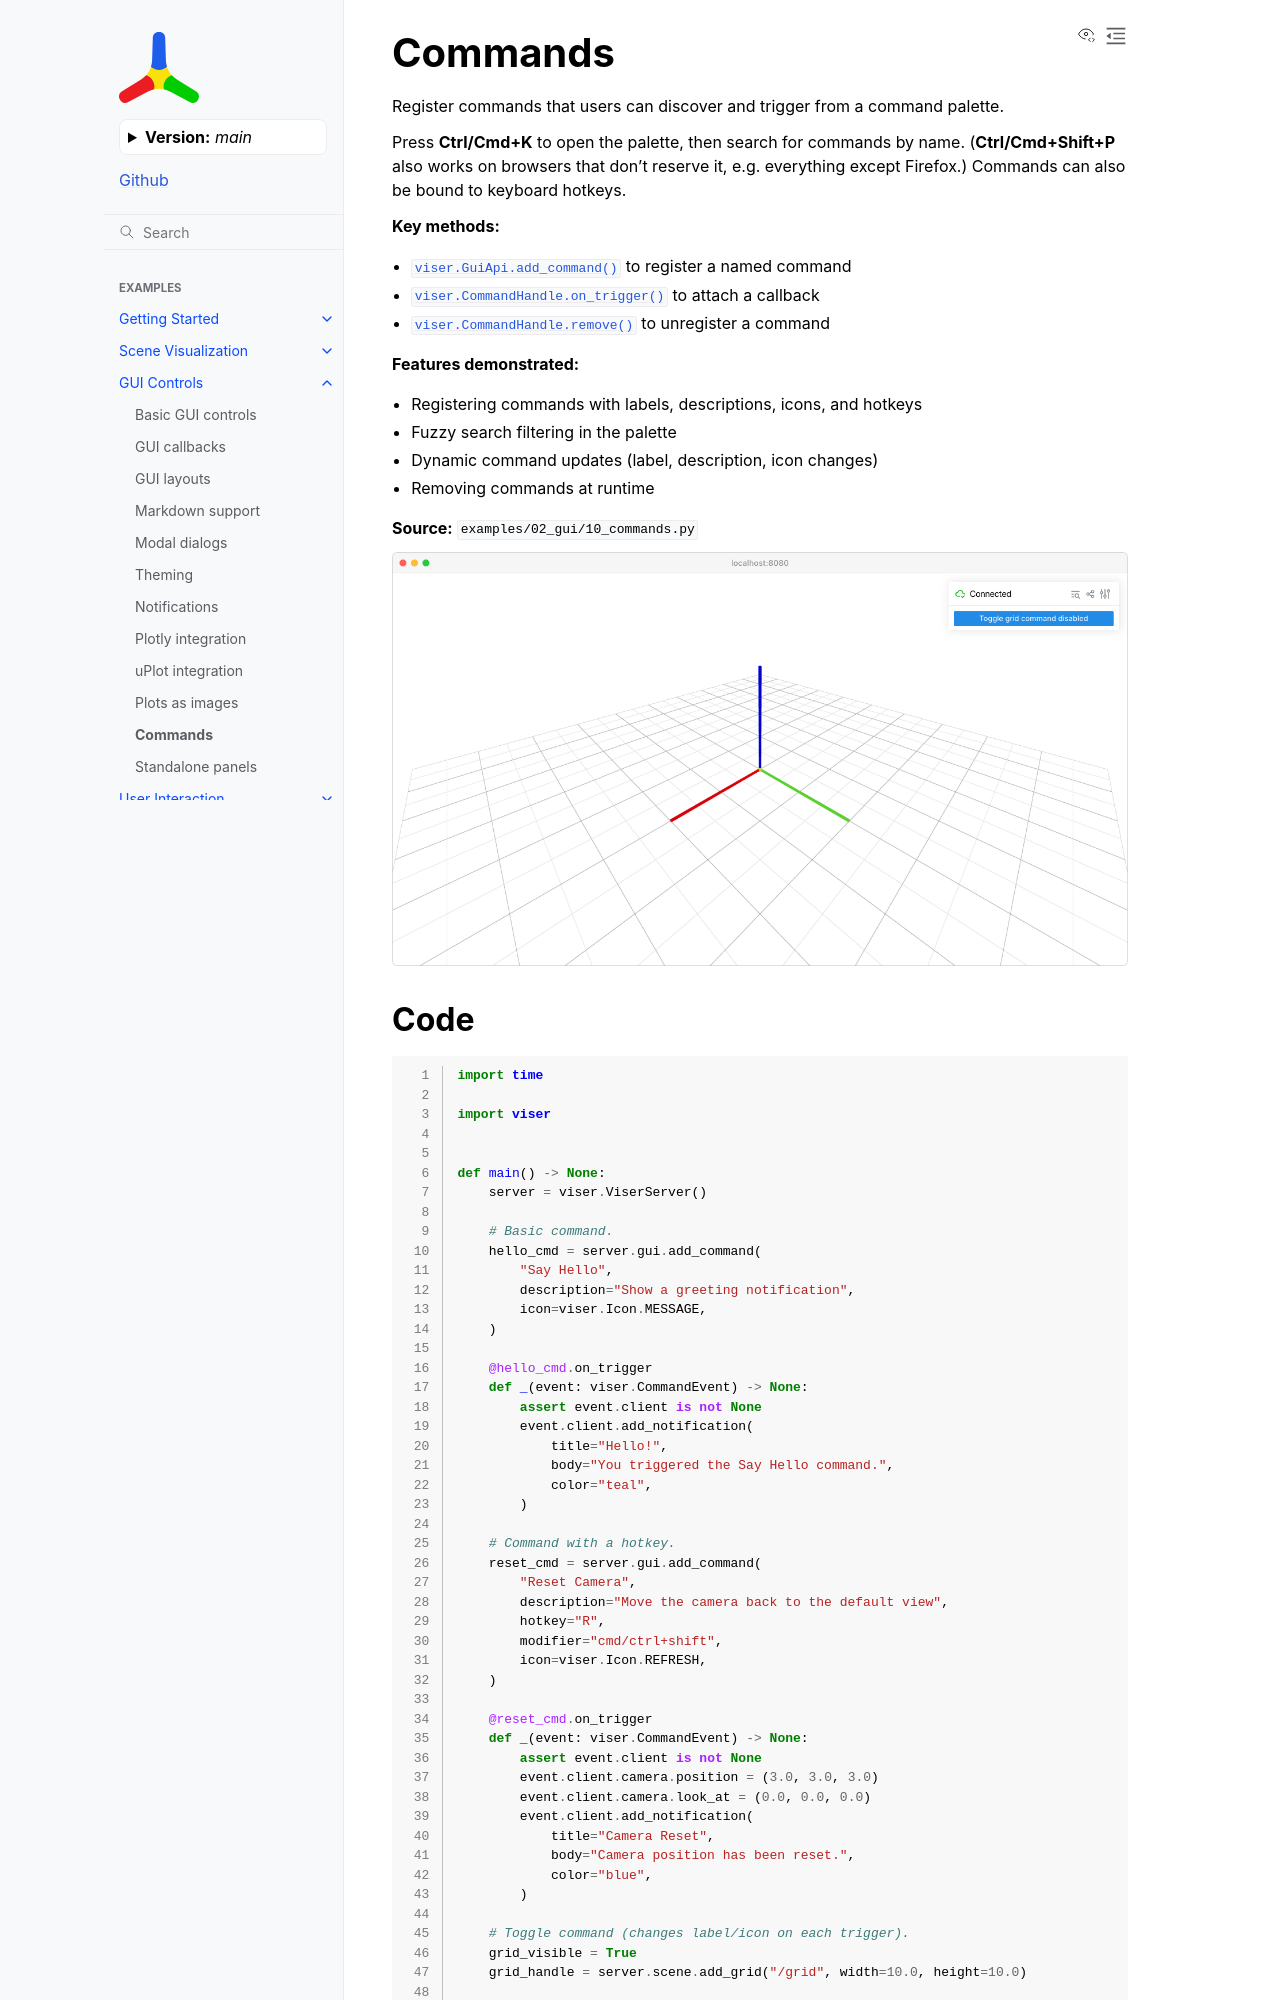

repository: Yvan-iComat/viser · page: main/examples/gui/commands/index.html · generator: sphinx

Commands
========

Register commands that users can discover and trigger from a command palette.

Press **Ctrl/Cmd+K** to open the palette, then search for commands by name.
(**Ctrl/Cmd+Shift+P** also works on browsers that don't reserve it, e.g.
everything except Firefox.) Commands can also be bound to keyboard hotkeys.

**Key methods:**

* :meth:`viser.GuiApi.add_command` to register a named command
* :meth:`viser.CommandHandle.on_trigger` to attach a callback
* :meth:`viser.CommandHandle.remove` to unregister a command

**Features demonstrated:**

* Registering commands with labels, descriptions, icons, and hotkeys
* Fuzzy search filtering in the palette
* Dynamic command updates (label, description, icon changes)
* Removing commands at runtime

**Source:** ``examples/02_gui/10_commands.py``

.. figure:: ../../_static/examples/02_gui_10_commands.png
   :width: 100%
   :alt: Commands
